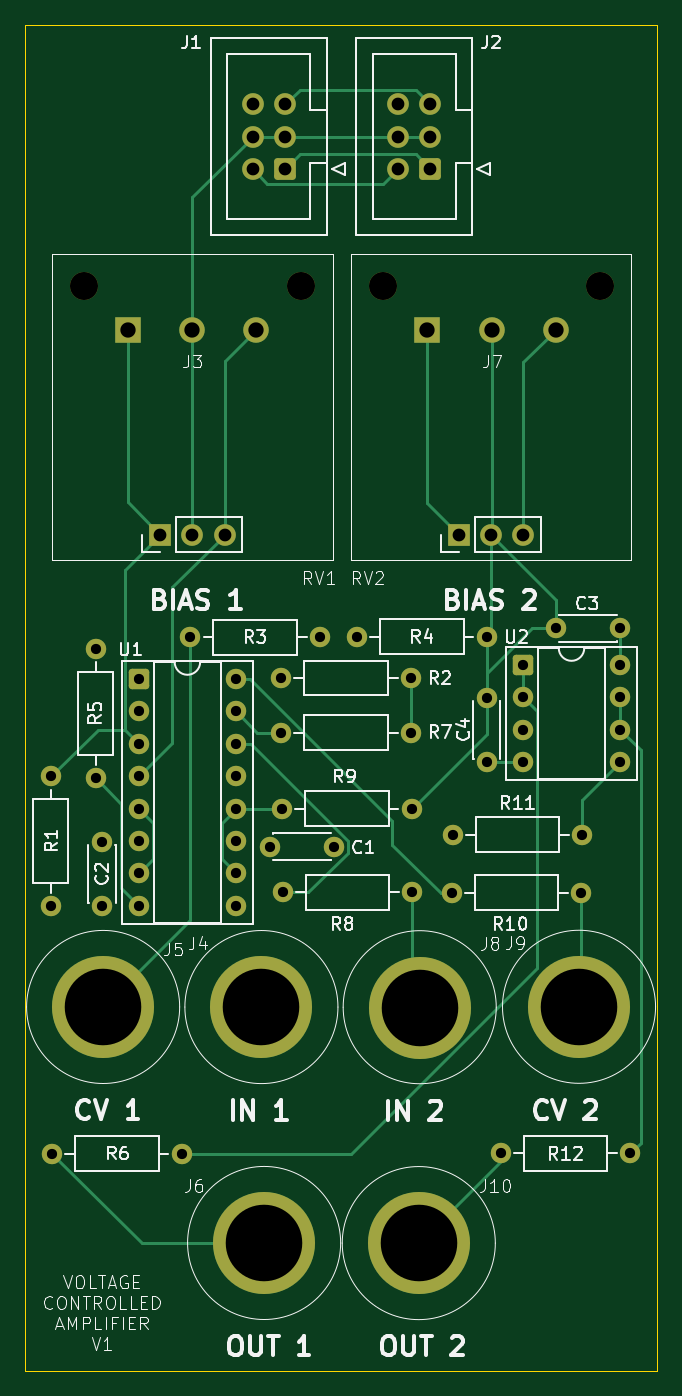
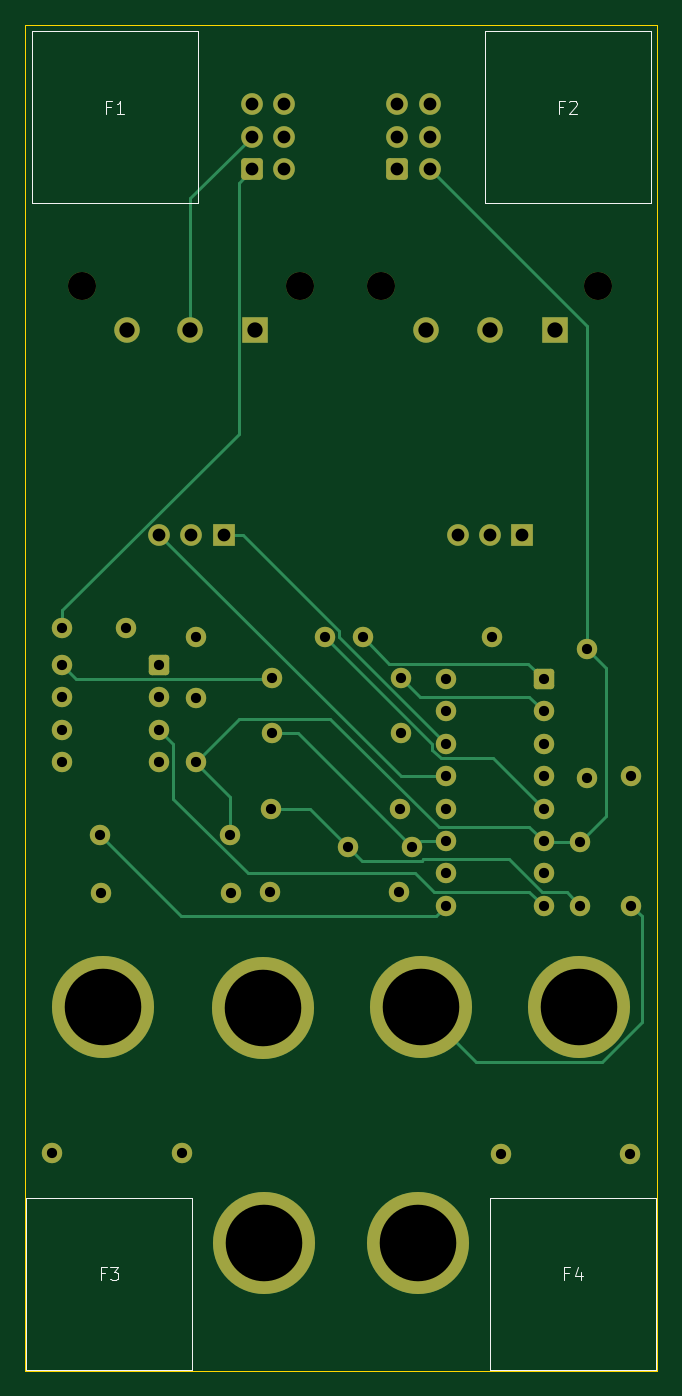
Circuit board: 11 layer files. Board 49.5 x 105.5 mm.
- bottom_copper: voltage-controlled-amplifier-B_Cu.gbr (10804 bytes)
- bottom_mask: voltage-controlled-amplifier-B_Mask.gbr (4260 bytes)
- paste: voltage-controlled-amplifier-B_Paste.gbr (471 bytes)
- bottom_silk: voltage-controlled-amplifier-B_Silkscreen.gbr (3144 bytes)
- outline: voltage-controlled-amplifier-Edge_Cuts.gbr (623 bytes)
- top_copper: voltage-controlled-amplifier-F_Cu.gbr (12372 bytes)
- top_mask: voltage-controlled-amplifier-F_Mask.gbr (4260 bytes)
- paste: voltage-controlled-amplifier-F_Paste.gbr (471 bytes)
- top_silk: voltage-controlled-amplifier-F_Silkscreen.gbr (61516 bytes)
- drill: voltage-controlled-amplifier-NPTH.drl (390 bytes)
- drill: voltage-controlled-amplifier-PTH.drl (1844 bytes)

=== bottom_copper: voltage-controlled-amplifier-B_Cu.gbr (10804 bytes, source omitted) ===
=== bottom_mask: voltage-controlled-amplifier-B_Mask.gbr ===
%TF.GenerationSoftware,KiCad,Pcbnew,9.0.6*%
%TF.CreationDate,2026-01-15T14:59:23+11:00*%
%TF.ProjectId,voltage-controlled-amplifier,766f6c74-6167-4652-9d63-6f6e74726f6c,rev?*%
%TF.SameCoordinates,Original*%
%TF.FileFunction,Soldermask,Bot*%
%TF.FilePolarity,Negative*%
%FSLAX46Y46*%
G04 Gerber Fmt 4.6, Leading zero omitted, Abs format (unit mm)*
G04 Created by KiCad (PCBNEW 9.0.6) date 2026-01-15 14:59:23*
%MOMM*%
%LPD*%
G01*
G04 APERTURE LIST*
G04 Aperture macros list*
%AMRoundRect*
0 Rectangle with rounded corners*
0 $1 Rounding radius*
0 $2 $3 $4 $5 $6 $7 $8 $9 X,Y pos of 4 corners*
0 Add a 4 corners polygon primitive as box body*
4,1,4,$2,$3,$4,$5,$6,$7,$8,$9,$2,$3,0*
0 Add four circle primitives for the rounded corners*
1,1,$1+$1,$2,$3*
1,1,$1+$1,$4,$5*
1,1,$1+$1,$6,$7*
1,1,$1+$1,$8,$9*
0 Add four rect primitives between the rounded corners*
20,1,$1+$1,$2,$3,$4,$5,0*
20,1,$1+$1,$4,$5,$6,$7,0*
20,1,$1+$1,$6,$7,$8,$9,0*
20,1,$1+$1,$8,$9,$2,$3,0*%
G04 Aperture macros list end*
%ADD10C,2.200000*%
%ADD11R,1.700000X1.700000*%
%ADD12C,1.700000*%
%ADD13C,8.000000*%
%ADD14C,1.600000*%
%ADD15RoundRect,0.250000X0.600000X0.600000X-0.600000X0.600000X-0.600000X-0.600000X0.600000X-0.600000X0*%
%ADD16RoundRect,0.250000X-0.550000X-0.550000X0.550000X-0.550000X0.550000X0.550000X-0.550000X0.550000X0*%
%ADD17R,2.000000X2.000000*%
%ADD18C,2.000000*%
G04 APERTURE END LIST*
D10*
%TO.C,RV2*%
X78000000Y-64960000D03*
X95050000Y-64960000D03*
D11*
X83960000Y-84460000D03*
D12*
X86500000Y-84460000D03*
X89040000Y-84460000D03*
%TD*%
D10*
%TO.C,RV1*%
X54585000Y-64960000D03*
X71635000Y-64960000D03*
D11*
X60545000Y-84460000D03*
D12*
X63085000Y-84460000D03*
X65625000Y-84460000D03*
%TD*%
D13*
%TO.C,J8*%
X80909369Y-121539141D03*
%TD*%
D14*
%TO.C,R12*%
X97429118Y-132963937D03*
X87269118Y-132963937D03*
%TD*%
%TO.C,R7*%
X80211822Y-100000000D03*
X70051822Y-100000000D03*
%TD*%
D13*
%TO.C,J10*%
X80836603Y-140031574D03*
%TD*%
D15*
%TO.C,J1*%
X70351278Y-55804480D03*
D12*
X67811278Y-55804480D03*
X70351278Y-53264480D03*
X67811278Y-53264480D03*
X70351278Y-50724480D03*
X67811278Y-50724480D03*
%TD*%
D14*
%TO.C,R3*%
X73080000Y-92500000D03*
X62920000Y-92500000D03*
%TD*%
%TO.C,R5*%
X55500000Y-103580000D03*
X55500000Y-93420000D03*
%TD*%
D16*
%TO.C,U2*%
X89000000Y-94690000D03*
D14*
X89000000Y-97230000D03*
X89000000Y-99770000D03*
X89000000Y-102310000D03*
X96620000Y-102310000D03*
X96620000Y-99770000D03*
X96620000Y-97230000D03*
X96620000Y-94690000D03*
%TD*%
%TO.C,R9*%
X80276970Y-105944623D03*
X70116970Y-105944623D03*
%TD*%
%TO.C,C1*%
X74183846Y-108938969D03*
X69183846Y-108938969D03*
%TD*%
%TO.C,R6*%
X62247323Y-133004329D03*
X52087323Y-133004329D03*
%TD*%
D13*
%TO.C,J9*%
X93399066Y-121506150D03*
%TD*%
D14*
%TO.C,R10*%
X83420000Y-112553862D03*
X93580000Y-112553862D03*
%TD*%
D13*
%TO.C,J4*%
X68500000Y-121527566D03*
%TD*%
D17*
%TO.C,J7*%
X81500000Y-68395000D03*
D18*
X86580000Y-68395000D03*
X91580000Y-68395000D03*
%TD*%
D14*
%TO.C,R11*%
X93660000Y-108000000D03*
X83500000Y-108000000D03*
%TD*%
D15*
%TO.C,J2*%
X81738158Y-55804480D03*
D12*
X79198158Y-55804480D03*
X81738158Y-53264480D03*
X79198158Y-53264480D03*
X81738158Y-50724480D03*
X79198158Y-50724480D03*
%TD*%
D14*
%TO.C,R2*%
X80211822Y-95706162D03*
X70051822Y-95706162D03*
%TD*%
D13*
%TO.C,J5*%
X56090755Y-121519656D03*
%TD*%
D14*
%TO.C,C4*%
X86156346Y-102289996D03*
X86156346Y-97289996D03*
%TD*%
%TO.C,C2*%
X55995297Y-108544862D03*
X55995297Y-113544862D03*
%TD*%
D17*
%TO.C,J3*%
X58009532Y-68395000D03*
D18*
X63089532Y-68395000D03*
X68089532Y-68395000D03*
%TD*%
D14*
%TO.C,R1*%
X52000000Y-103420000D03*
X52000000Y-113580000D03*
%TD*%
D13*
%TO.C,J6*%
X68711444Y-140022181D03*
%TD*%
D14*
%TO.C,R8*%
X70180138Y-112493625D03*
X80340138Y-112493625D03*
%TD*%
%TO.C,R4*%
X86152534Y-92469898D03*
X75992534Y-92469898D03*
%TD*%
%TO.C,C3*%
X91610297Y-91804394D03*
X96610297Y-91804394D03*
%TD*%
D16*
%TO.C,U1*%
X58887798Y-95784530D03*
D14*
X58887798Y-98324530D03*
X58887798Y-100864530D03*
X58887798Y-103404530D03*
X58887798Y-105944530D03*
X58887798Y-108484530D03*
X58887798Y-111024530D03*
X58887798Y-113564530D03*
X66507798Y-113564530D03*
X66507798Y-111024530D03*
X66507798Y-108484530D03*
X66507798Y-105944530D03*
X66507798Y-103404530D03*
X66507798Y-100864530D03*
X66507798Y-98324530D03*
X66507798Y-95784530D03*
%TD*%
M02*

=== paste: voltage-controlled-amplifier-B_Paste.gbr ===
%TF.GenerationSoftware,KiCad,Pcbnew,9.0.6*%
%TF.CreationDate,2026-01-15T14:59:23+11:00*%
%TF.ProjectId,voltage-controlled-amplifier,766f6c74-6167-4652-9d63-6f6e74726f6c,rev?*%
%TF.SameCoordinates,Original*%
%TF.FileFunction,Paste,Bot*%
%TF.FilePolarity,Positive*%
%FSLAX46Y46*%
G04 Gerber Fmt 4.6, Leading zero omitted, Abs format (unit mm)*
G04 Created by KiCad (PCBNEW 9.0.6) date 2026-01-15 14:59:23*
%MOMM*%
%LPD*%
G01*
G04 APERTURE LIST*
G04 APERTURE END LIST*
M02*

=== bottom_silk: voltage-controlled-amplifier-B_Silkscreen.gbr ===
%TF.GenerationSoftware,KiCad,Pcbnew,9.0.6*%
%TF.CreationDate,2026-01-15T14:59:23+11:00*%
%TF.ProjectId,voltage-controlled-amplifier,766f6c74-6167-4652-9d63-6f6e74726f6c,rev?*%
%TF.SameCoordinates,Original*%
%TF.FileFunction,Legend,Bot*%
%TF.FilePolarity,Positive*%
%FSLAX46Y46*%
G04 Gerber Fmt 4.6, Leading zero omitted, Abs format (unit mm)*
G04 Created by KiCad (PCBNEW 9.0.6) date 2026-01-15 14:59:23*
%MOMM*%
%LPD*%
G01*
G04 APERTURE LIST*
%ADD10C,0.100000*%
G04 APERTURE END LIST*
D10*
X56926483Y-142381723D02*
X57259816Y-142381723D01*
X57259816Y-142905533D02*
X57259816Y-141905533D01*
X57259816Y-141905533D02*
X56783626Y-141905533D01*
X55974102Y-142238866D02*
X55974102Y-142905533D01*
X56212197Y-141857914D02*
X56450292Y-142572199D01*
X56450292Y-142572199D02*
X55831245Y-142572199D01*
X93278643Y-142375407D02*
X93611976Y-142375407D01*
X93611976Y-142899217D02*
X93611976Y-141899217D01*
X93611976Y-141899217D02*
X93135786Y-141899217D01*
X92850071Y-141899217D02*
X92231024Y-141899217D01*
X92231024Y-141899217D02*
X92564357Y-142280169D01*
X92564357Y-142280169D02*
X92421500Y-142280169D01*
X92421500Y-142280169D02*
X92326262Y-142327788D01*
X92326262Y-142327788D02*
X92278643Y-142375407D01*
X92278643Y-142375407D02*
X92231024Y-142470645D01*
X92231024Y-142470645D02*
X92231024Y-142708740D01*
X92231024Y-142708740D02*
X92278643Y-142803978D01*
X92278643Y-142803978D02*
X92326262Y-142851598D01*
X92326262Y-142851598D02*
X92421500Y-142899217D01*
X92421500Y-142899217D02*
X92707214Y-142899217D01*
X92707214Y-142899217D02*
X92802452Y-142851598D01*
X92802452Y-142851598D02*
X92850071Y-142803978D01*
X57333333Y-50933609D02*
X57666666Y-50933609D01*
X57666666Y-51457419D02*
X57666666Y-50457419D01*
X57666666Y-50457419D02*
X57190476Y-50457419D01*
X56857142Y-50552657D02*
X56809523Y-50505038D01*
X56809523Y-50505038D02*
X56714285Y-50457419D01*
X56714285Y-50457419D02*
X56476190Y-50457419D01*
X56476190Y-50457419D02*
X56380952Y-50505038D01*
X56380952Y-50505038D02*
X56333333Y-50552657D01*
X56333333Y-50552657D02*
X56285714Y-50647895D01*
X56285714Y-50647895D02*
X56285714Y-50743133D01*
X56285714Y-50743133D02*
X56333333Y-50885990D01*
X56333333Y-50885990D02*
X56904761Y-51457419D01*
X56904761Y-51457419D02*
X56285714Y-51457419D01*
X92833333Y-50933609D02*
X93166666Y-50933609D01*
X93166666Y-51457419D02*
X93166666Y-50457419D01*
X93166666Y-50457419D02*
X92690476Y-50457419D01*
X91785714Y-51457419D02*
X92357142Y-51457419D01*
X92071428Y-51457419D02*
X92071428Y-50457419D01*
X92071428Y-50457419D02*
X92166666Y-50600276D01*
X92166666Y-50600276D02*
X92261904Y-50695514D01*
X92261904Y-50695514D02*
X92357142Y-50743133D01*
%TO.C,F4*%
X63093150Y-136448114D02*
X50093150Y-136448114D01*
X50093150Y-149948114D01*
X63093150Y-149948114D01*
X63093150Y-136448114D01*
%TO.C,F3*%
X99445310Y-136441798D02*
X86445310Y-136441798D01*
X86445310Y-149941798D01*
X99445310Y-149941798D01*
X99445310Y-136441798D01*
%TO.C,F2*%
X63500000Y-45000000D02*
X50500000Y-45000000D01*
X50500000Y-58500000D01*
X63500000Y-58500000D01*
X63500000Y-45000000D01*
%TO.C,F1*%
X99000000Y-45000000D02*
X86000000Y-45000000D01*
X86000000Y-58500000D01*
X99000000Y-58500000D01*
X99000000Y-45000000D01*
%TD*%
M02*

=== outline: voltage-controlled-amplifier-Edge_Cuts.gbr ===
%TF.GenerationSoftware,KiCad,Pcbnew,9.0.6*%
%TF.CreationDate,2026-01-15T14:59:23+11:00*%
%TF.ProjectId,voltage-controlled-amplifier,766f6c74-6167-4652-9d63-6f6e74726f6c,rev?*%
%TF.SameCoordinates,Original*%
%TF.FileFunction,Profile,NP*%
%FSLAX46Y46*%
G04 Gerber Fmt 4.6, Leading zero omitted, Abs format (unit mm)*
G04 Created by KiCad (PCBNEW 9.0.6) date 2026-01-15 14:59:23*
%MOMM*%
%LPD*%
G01*
G04 APERTURE LIST*
%TA.AperFunction,Profile*%
%ADD10C,0.050000*%
%TD*%
G04 APERTURE END LIST*
D10*
X50000000Y-44500000D02*
X99500000Y-44500000D01*
X99500000Y-150000000D01*
X50000000Y-150000000D01*
X50000000Y-44500000D01*
M02*

=== top_copper: voltage-controlled-amplifier-F_Cu.gbr (12372 bytes, source omitted) ===
=== top_mask: voltage-controlled-amplifier-F_Mask.gbr ===
%TF.GenerationSoftware,KiCad,Pcbnew,9.0.6*%
%TF.CreationDate,2026-01-15T14:59:23+11:00*%
%TF.ProjectId,voltage-controlled-amplifier,766f6c74-6167-4652-9d63-6f6e74726f6c,rev?*%
%TF.SameCoordinates,Original*%
%TF.FileFunction,Soldermask,Top*%
%TF.FilePolarity,Negative*%
%FSLAX46Y46*%
G04 Gerber Fmt 4.6, Leading zero omitted, Abs format (unit mm)*
G04 Created by KiCad (PCBNEW 9.0.6) date 2026-01-15 14:59:23*
%MOMM*%
%LPD*%
G01*
G04 APERTURE LIST*
G04 Aperture macros list*
%AMRoundRect*
0 Rectangle with rounded corners*
0 $1 Rounding radius*
0 $2 $3 $4 $5 $6 $7 $8 $9 X,Y pos of 4 corners*
0 Add a 4 corners polygon primitive as box body*
4,1,4,$2,$3,$4,$5,$6,$7,$8,$9,$2,$3,0*
0 Add four circle primitives for the rounded corners*
1,1,$1+$1,$2,$3*
1,1,$1+$1,$4,$5*
1,1,$1+$1,$6,$7*
1,1,$1+$1,$8,$9*
0 Add four rect primitives between the rounded corners*
20,1,$1+$1,$2,$3,$4,$5,0*
20,1,$1+$1,$4,$5,$6,$7,0*
20,1,$1+$1,$6,$7,$8,$9,0*
20,1,$1+$1,$8,$9,$2,$3,0*%
G04 Aperture macros list end*
%ADD10C,2.200000*%
%ADD11R,1.700000X1.700000*%
%ADD12C,1.700000*%
%ADD13C,8.000000*%
%ADD14C,1.600000*%
%ADD15RoundRect,0.250000X0.600000X0.600000X-0.600000X0.600000X-0.600000X-0.600000X0.600000X-0.600000X0*%
%ADD16RoundRect,0.250000X-0.550000X-0.550000X0.550000X-0.550000X0.550000X0.550000X-0.550000X0.550000X0*%
%ADD17R,2.000000X2.000000*%
%ADD18C,2.000000*%
G04 APERTURE END LIST*
D10*
%TO.C,RV2*%
X78000000Y-64960000D03*
X95050000Y-64960000D03*
D11*
X83960000Y-84460000D03*
D12*
X86500000Y-84460000D03*
X89040000Y-84460000D03*
%TD*%
D10*
%TO.C,RV1*%
X54585000Y-64960000D03*
X71635000Y-64960000D03*
D11*
X60545000Y-84460000D03*
D12*
X63085000Y-84460000D03*
X65625000Y-84460000D03*
%TD*%
D13*
%TO.C,J8*%
X80909369Y-121539141D03*
%TD*%
D14*
%TO.C,R12*%
X97429118Y-132963937D03*
X87269118Y-132963937D03*
%TD*%
%TO.C,R7*%
X80211822Y-100000000D03*
X70051822Y-100000000D03*
%TD*%
D13*
%TO.C,J10*%
X80836603Y-140031574D03*
%TD*%
D15*
%TO.C,J1*%
X70351278Y-55804480D03*
D12*
X67811278Y-55804480D03*
X70351278Y-53264480D03*
X67811278Y-53264480D03*
X70351278Y-50724480D03*
X67811278Y-50724480D03*
%TD*%
D14*
%TO.C,R3*%
X73080000Y-92500000D03*
X62920000Y-92500000D03*
%TD*%
%TO.C,R5*%
X55500000Y-103580000D03*
X55500000Y-93420000D03*
%TD*%
D16*
%TO.C,U2*%
X89000000Y-94690000D03*
D14*
X89000000Y-97230000D03*
X89000000Y-99770000D03*
X89000000Y-102310000D03*
X96620000Y-102310000D03*
X96620000Y-99770000D03*
X96620000Y-97230000D03*
X96620000Y-94690000D03*
%TD*%
%TO.C,R9*%
X80276970Y-105944623D03*
X70116970Y-105944623D03*
%TD*%
%TO.C,C1*%
X74183846Y-108938969D03*
X69183846Y-108938969D03*
%TD*%
%TO.C,R6*%
X62247323Y-133004329D03*
X52087323Y-133004329D03*
%TD*%
D13*
%TO.C,J9*%
X93399066Y-121506150D03*
%TD*%
D14*
%TO.C,R10*%
X83420000Y-112553862D03*
X93580000Y-112553862D03*
%TD*%
D13*
%TO.C,J4*%
X68500000Y-121527566D03*
%TD*%
D17*
%TO.C,J7*%
X81500000Y-68395000D03*
D18*
X86580000Y-68395000D03*
X91580000Y-68395000D03*
%TD*%
D14*
%TO.C,R11*%
X93660000Y-108000000D03*
X83500000Y-108000000D03*
%TD*%
D15*
%TO.C,J2*%
X81738158Y-55804480D03*
D12*
X79198158Y-55804480D03*
X81738158Y-53264480D03*
X79198158Y-53264480D03*
X81738158Y-50724480D03*
X79198158Y-50724480D03*
%TD*%
D14*
%TO.C,R2*%
X80211822Y-95706162D03*
X70051822Y-95706162D03*
%TD*%
D13*
%TO.C,J5*%
X56090755Y-121519656D03*
%TD*%
D14*
%TO.C,C4*%
X86156346Y-102289996D03*
X86156346Y-97289996D03*
%TD*%
%TO.C,C2*%
X55995297Y-108544862D03*
X55995297Y-113544862D03*
%TD*%
D17*
%TO.C,J3*%
X58009532Y-68395000D03*
D18*
X63089532Y-68395000D03*
X68089532Y-68395000D03*
%TD*%
D14*
%TO.C,R1*%
X52000000Y-103420000D03*
X52000000Y-113580000D03*
%TD*%
D13*
%TO.C,J6*%
X68711444Y-140022181D03*
%TD*%
D14*
%TO.C,R8*%
X70180138Y-112493625D03*
X80340138Y-112493625D03*
%TD*%
%TO.C,R4*%
X86152534Y-92469898D03*
X75992534Y-92469898D03*
%TD*%
%TO.C,C3*%
X91610297Y-91804394D03*
X96610297Y-91804394D03*
%TD*%
D16*
%TO.C,U1*%
X58887798Y-95784530D03*
D14*
X58887798Y-98324530D03*
X58887798Y-100864530D03*
X58887798Y-103404530D03*
X58887798Y-105944530D03*
X58887798Y-108484530D03*
X58887798Y-111024530D03*
X58887798Y-113564530D03*
X66507798Y-113564530D03*
X66507798Y-111024530D03*
X66507798Y-108484530D03*
X66507798Y-105944530D03*
X66507798Y-103404530D03*
X66507798Y-100864530D03*
X66507798Y-98324530D03*
X66507798Y-95784530D03*
%TD*%
M02*

=== paste: voltage-controlled-amplifier-F_Paste.gbr ===
%TF.GenerationSoftware,KiCad,Pcbnew,9.0.6*%
%TF.CreationDate,2026-01-15T14:59:23+11:00*%
%TF.ProjectId,voltage-controlled-amplifier,766f6c74-6167-4652-9d63-6f6e74726f6c,rev?*%
%TF.SameCoordinates,Original*%
%TF.FileFunction,Paste,Top*%
%TF.FilePolarity,Positive*%
%FSLAX46Y46*%
G04 Gerber Fmt 4.6, Leading zero omitted, Abs format (unit mm)*
G04 Created by KiCad (PCBNEW 9.0.6) date 2026-01-15 14:59:23*
%MOMM*%
%LPD*%
G01*
G04 APERTURE LIST*
G04 APERTURE END LIST*
M02*

=== top_silk: voltage-controlled-amplifier-F_Silkscreen.gbr (61516 bytes, source omitted) ===
=== drill: voltage-controlled-amplifier-NPTH.drl ===
M48
; DRILL file {KiCad 9.0.6} date 2026-01-15T14:59:24+1100
; FORMAT={-:-/ absolute / metric / decimal}
; #@! TF.CreationDate,2026-01-15T14:59:24+11:00
; #@! TF.GenerationSoftware,Kicad,Pcbnew,9.0.6
; #@! TF.FileFunction,NonPlated,1,2,NPTH
FMAT,2
METRIC
; #@! TA.AperFunction,NonPlated,NPTH,ComponentDrill
T1C2.200
%
G90
G05
T1
X54.585Y-64.96
X71.635Y-64.96
X78.0Y-64.96
X95.05Y-64.96
M30

=== drill: voltage-controlled-amplifier-PTH.drl ===
M48
; DRILL file {KiCad 9.0.6} date 2026-01-15T14:59:24+1100
; FORMAT={-:-/ absolute / metric / decimal}
; #@! TF.CreationDate,2026-01-15T14:59:24+11:00
; #@! TF.GenerationSoftware,Kicad,Pcbnew,9.0.6
; #@! TF.FileFunction,Plated,1,2,PTH
FMAT,2
METRIC
; #@! TA.AperFunction,Plated,PTH,ComponentDrill
T1C0.800
; #@! TA.AperFunction,Plated,PTH,ComponentDrill
T2C1.000
; #@! TA.AperFunction,Plated,PTH,ComponentDrill
T3C1.200
; #@! TA.AperFunction,Plated,PTH,ComponentDrill
T4C6.000
%
G90
G05
T1
X52.0Y-103.42
X52.0Y-113.58
X52.087Y-133.004
X55.5Y-93.42
X55.5Y-103.58
X55.995Y-108.545
X55.995Y-113.545
X58.888Y-95.785
X58.888Y-98.325
X58.888Y-100.865
X58.888Y-103.405
X58.888Y-105.945
X58.888Y-108.485
X58.888Y-111.025
X58.888Y-113.565
X62.247Y-133.004
X62.92Y-92.5
X66.508Y-95.785
X66.508Y-98.325
X66.508Y-100.865
X66.508Y-103.405
X66.508Y-105.945
X66.508Y-108.485
X66.508Y-111.025
X66.508Y-113.565
X69.184Y-108.939
X70.052Y-95.706
X70.052Y-100.0
X70.117Y-105.945
X70.18Y-112.494
X73.08Y-92.5
X74.184Y-108.939
X75.993Y-92.47
X80.212Y-95.706
X80.212Y-100.0
X80.277Y-105.945
X80.34Y-112.494
X83.42Y-112.554
X83.5Y-108.0
X86.153Y-92.47
X86.156Y-97.29
X86.156Y-102.29
X87.269Y-132.964
X89.0Y-94.69
X89.0Y-97.23
X89.0Y-99.77
X89.0Y-102.31
X91.61Y-91.804
X93.58Y-112.554
X93.66Y-108.0
X96.61Y-91.804
X96.62Y-94.69
X96.62Y-97.23
X96.62Y-99.77
X96.62Y-102.31
X97.429Y-132.964
T2
X60.545Y-84.46
X63.085Y-84.46
X65.625Y-84.46
X67.811Y-50.724
X67.811Y-53.264
X67.811Y-55.804
X70.351Y-50.724
X70.351Y-53.264
X70.351Y-55.804
X79.198Y-50.724
X79.198Y-53.264
X79.198Y-55.804
X81.738Y-50.724
X81.738Y-53.264
X81.738Y-55.804
X83.96Y-84.46
X86.5Y-84.46
X89.04Y-84.46
T3
X58.01Y-68.395
X63.09Y-68.395
X68.09Y-68.395
X81.5Y-68.395
X86.58Y-68.395
X91.58Y-68.395
T4
X56.091Y-121.52
X68.5Y-121.528
X68.711Y-140.022
X80.837Y-140.032
X80.909Y-121.539
X93.399Y-121.506
M30

